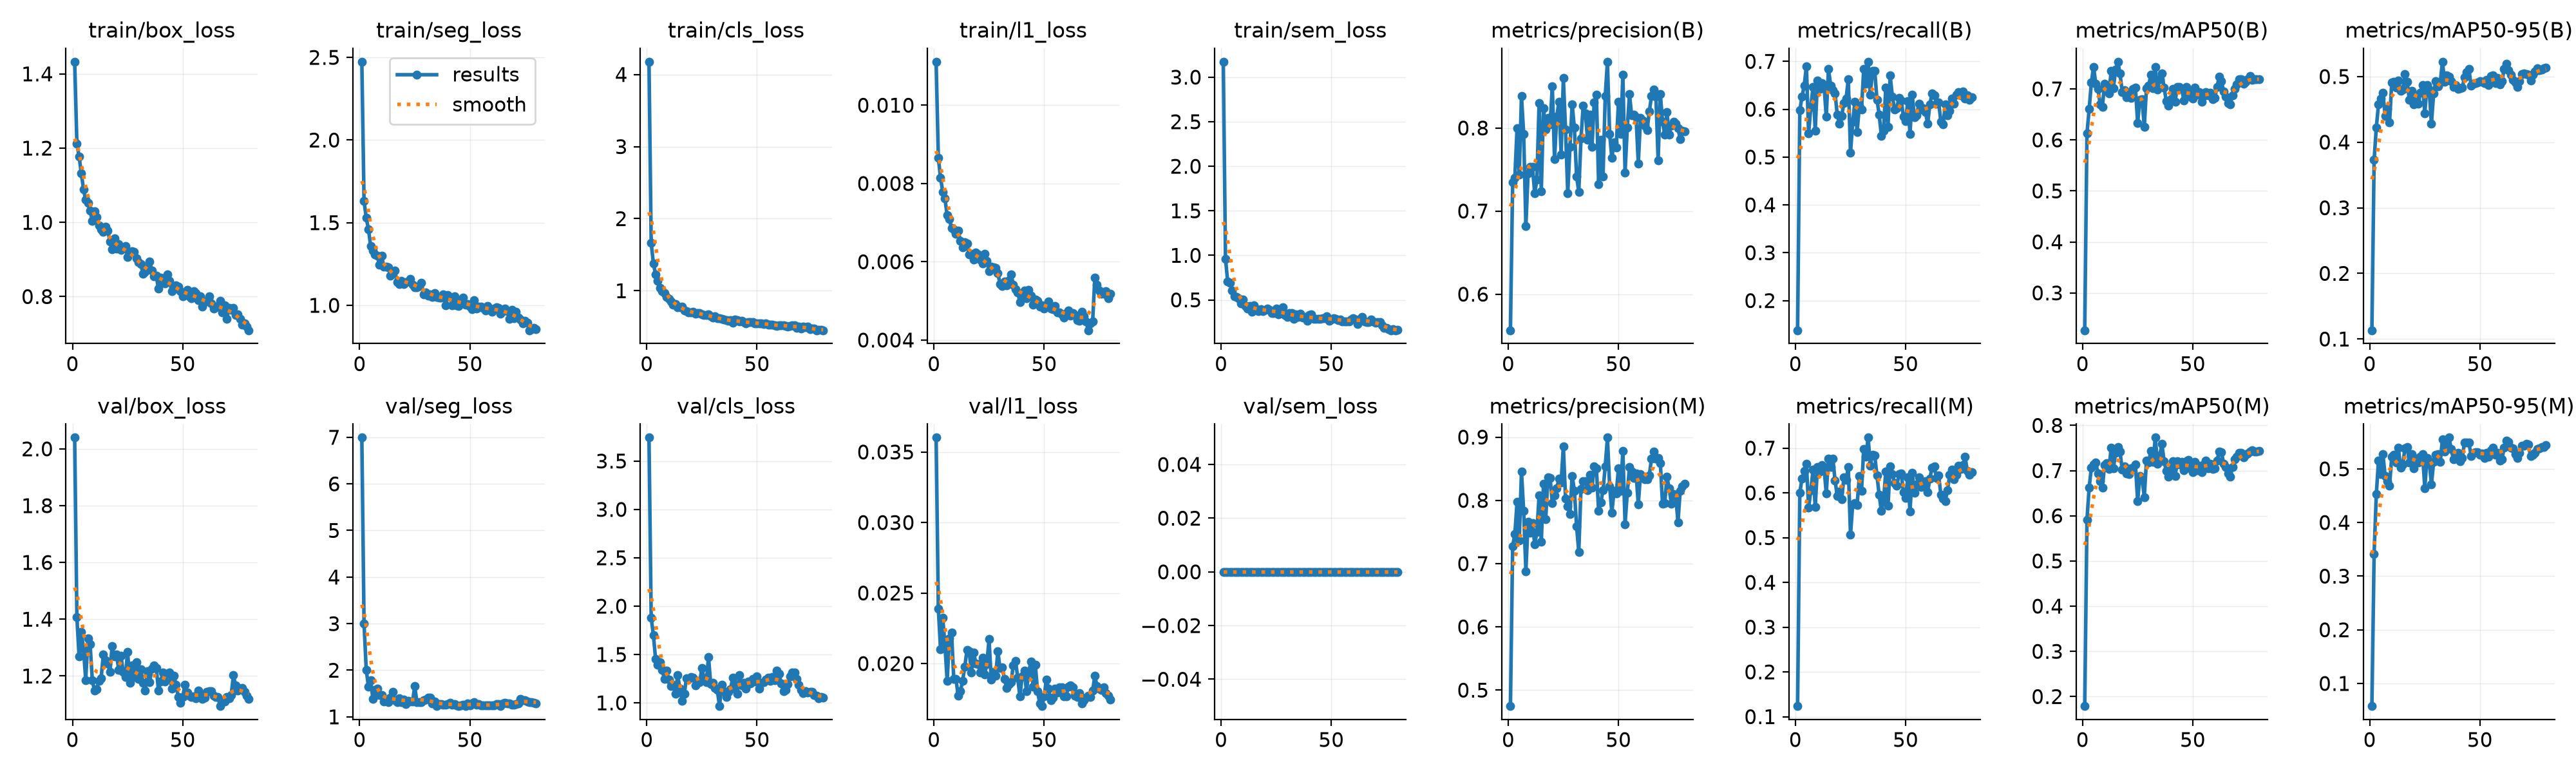

The data file committed next to this chart (first rows):
epoch, time, train/box_loss, train/seg_loss, train/cls_loss, train/l1_loss, train/sem_loss, metrics/precision(B), metrics/recall(B), metrics/mAP50(B), metrics/mAP50-95(B), metrics/precision(M), metrics/recall(M), metrics/mAP50(M), metrics/mAP50-95(M), val/box_loss, val/seg_loss, val/cls_loss, val/l1_loss, val/sem_loss, lr/pg0, lr/pg1, lr/pg2
1, 5.867, 1.433, 2.474, 4.177, 0.01111, 3.173, 0.5566, 0.138, 0.2268, 0.1134, 0.4747, 0.1236, 0.1788, 0.05773, 2.04, 6.993, 3.742, 0.03602, 0, 0.0004074, 0.0004074, 0.05967
2, 10.25, 1.212, 1.631, 1.661, 0.00865, 0.9625, 0.7344, 0.598, 0.6123, 0.3728, 0.7279, 0.6007, 0.5911, 0.3415, 1.407, 2.999, 1.881, 0.02389, 0, 0.0008139, 0.0008139, 0.01841
3, 14.59, 1.178, 1.528, 1.379, 0.00814, 0.7035, 0.7403, 0.6258, 0.6603, 0.4225, 0.7464, 0.6316, 0.6622, 0.4527, 1.268, 2.008, 1.702, 0.021, 0, 0.0009662, 0.0009662, 0.001892
4, 19.15, 1.133, 1.461, 1.228, 0.00779, 0.6941, 0.7996, 0.6495, 0.7123, 0.4574, 0.7976, 0.6488, 0.7068, 0.5153, 1.355, 1.649, 1.452, 0.02323, 0, 0.0009629, 0.0009629, 0.0009629
5, 23.51, 1.089, 1.358, 1.134, 0.00761, 0.6084, 0.7441, 0.6901, 0.7434, 0.4666, 0.7368, 0.6649, 0.7133, 0.4903, 1.297, 1.79, 1.396, 0.02131, 0, 0.0009505, 0.0009505, 0.0009505
6, 27.95, 1.06, 1.333, 1.039, 0.00719, 0.537, 0.8383, 0.5494, 0.7103, 0.4751, 0.8451, 0.5669, 0.7183, 0.5275, 1.186, 1.387, 1.419, 0.01876, 0, 0.0009381, 0.0009381, 0.0009381
7, 32.77, 1.053, 1.308, 0.9978, 0.00709, 0.5295, 0.7931, 0.605, 0.7006, 0.4401, 0.7837, 0.6053, 0.6942, 0.4868, 1.332, 1.577, 1.342, 0.02179, 0, 0.0009258, 0.0009258, 0.0009258
8, 37.17, 1.031, 1.301, 0.9645, 0.00686, 0.5202, 0.6817, 0.6465, 0.6693, 0.4511, 0.6882, 0.6515, 0.6759, 0.4773, 1.311, 1.6, 1.245, 0.02218, 0, 0.0009134, 0.0009134, 0.0009134
9, 41.55, 1.003, 1.245, 0.9102, 0.00683, 0.4636, 0.7458, 0.5556, 0.6651, 0.4297, 0.7662, 0.5682, 0.6623, 0.468, 1.185, 1.464, 1.332, 0.0189, 0, 0.000901, 0.000901, 0.000901
10, 46.01, 1.029, 1.298, 0.8879, 0.00672, 0.5009, 0.7531, 0.6601, 0.7102, 0.4909, 0.7487, 0.6576, 0.7129, 0.5225, 1.149, 1.461, 1.239, 0.01889, 0, 0.0008886, 0.0008886, 0.0008886
11, 50.38, 1.014, 1.233, 0.8552, 0.0068, 0.4296, 0.7531, 0.6418, 0.7063, 0.4923, 0.7641, 0.6479, 0.717, 0.5256, 1.154, 1.328, 1.172, 0.01772, 0, 0.0008762, 0.0008762, 0.0008762
12, 54.75, 0.9914, 1.233, 0.8052, 0.00653, 0.4047, 0.7214, 0.6544, 0.6915, 0.483, 0.7309, 0.662, 0.7039, 0.5118, 1.184, 1.368, 1.188, 0.01804, 0, 0.0008639, 0.0008639, 0.0008639
13, 59.1, 0.981, 1.231, 0.8128, 0.00637, 0.4318, 0.7376, 0.6501, 0.7355, 0.4937, 0.7496, 0.6574, 0.7507, 0.5399, 1.193, 1.31, 1.093, 0.01876, 0, 0.0008515, 0.0008515, 0.0008515
14, 63.49, 0.9749, 1.181, 0.7711, 0.0065, 0.3667, 0.8301, 0.584, 0.7018, 0.4781, 0.8079, 0.5982, 0.7044, 0.5018, 1.276, 1.409, 1.288, 0.01978, 0, 0.0008391, 0.0008391, 0.0008391
15, 67.79, 0.988, 1.203, 0.7709, 0.00646, 0.4423, 0.7241, 0.684, 0.7375, 0.4798, 0.7343, 0.6769, 0.7399, 0.5086, 1.255, 1.534, 1.15, 0.02096, 0, 0.0008268, 0.0008268, 0.0008268
16, 72.21, 0.9779, 1.209, 0.7834, 0.00618, 0.3951, 0.824, 0.6498, 0.7533, 0.5036, 0.8258, 0.6585, 0.7525, 0.5382, 1.243, 1.362, 1.023, 0.02086, 0, 0.0008144, 0.0008144, 0.0008144
17, 76.56, 0.9485, 1.138, 0.724, 0.00621, 0.3772, 0.7981, 0.6394, 0.7299, 0.4921, 0.7701, 0.6765, 0.7419, 0.5406, 1.215, 1.32, 1.091, 0.01934, 0, 0.000802, 0.000802, 0.000802
18, 80.87, 0.9272, 1.128, 0.7183, 0.00605, 0.3986, 0.812, 0.6331, 0.6939, 0.4642, 0.8366, 0.6276, 0.7017, 0.5117, 1.306, 1.399, 1.255, 0.0208, 0, 0.0007896, 0.0007896, 0.0007896
19, 85.18, 0.9567, 1.148, 0.7012, 0.00624, 0.3768, 0.8045, 0.5882, 0.6972, 0.4782, 0.8353, 0.5927, 0.7095, 0.5272, 1.27, 1.316, 1.251, 0.02002, 0, 0.0007772, 0.0007772, 0.0007772
20, 89.57, 0.9293, 1.127, 0.6969, 0.00618, 0.3854, 0.8505, 0.5693, 0.6833, 0.4572, 0.7952, 0.6027, 0.6932, 0.5009, 1.275, 1.369, 1.27, 0.01997, 0, 0.0007649, 0.0007649, 0.0007649
21, 93.89, 0.9412, 1.142, 0.7046, 0.00606, 0.4026, 0.7623, 0.5859, 0.6881, 0.4658, 0.8083, 0.5854, 0.6925, 0.5185, 1.22, 1.278, 1.261, 0.01936, 0, 0.0007525, 0.0007525, 0.0007525
22, 98.42, 0.9256, 1.145, 0.6776, 0.00596, 0.3856, 0.8137, 0.6128, 0.6829, 0.4591, 0.8194, 0.6342, 0.7047, 0.5118, 1.271, 1.338, 1.181, 0.02042, 0, 0.0007401, 0.0007401, 0.0007401
23, 102.8, 0.9301, 1.158, 0.6895, 0.0062, 0.3513, 0.8317, 0.622, 0.7006, 0.4756, 0.8339, 0.6291, 0.7069, 0.5229, 1.215, 1.327, 1.23, 0.01924, 0, 0.0007277, 0.0007277, 0.0007277
24, 107.1, 0.9364, 1.123, 0.6911, 0.00603, 0.354, 0.7683, 0.6627, 0.7022, 0.4867, 0.8286, 0.6573, 0.713, 0.5276, 1.196, 1.325, 1.211, 0.01997, 0, 0.0007154, 0.0007154, 0.0007154
25, 111.4, 0.9065, 1.11, 0.674, 0.00576, 0.4028, 0.8599, 0.5087, 0.6333, 0.444, 0.8854, 0.5061, 0.6322, 0.4639, 1.286, 1.658, 1.363, 0.02172, 0, 0.000703, 0.000703, 0.000703
26, 115.7, 0.9181, 1.111, 0.6631, 0.00588, 0.3383, 0.798, 0.5732, 0.6786, 0.4869, 0.8028, 0.5744, 0.6874, 0.5204, 1.176, 1.312, 1.254, 0.01886, 0, 0.0006906, 0.0006906, 0.0006906
27, 120.2, 0.922, 1.118, 0.6612, 0.00586, 0.3548, 0.7215, 0.6158, 0.6803, 0.4802, 0.7908, 0.5772, 0.684, 0.5142, 1.238, 1.317, 1.212, 0.01943, 0, 0.0006783, 0.0006783, 0.0006783
28, 124.5, 0.9196, 1.136, 0.6686, 0.00584, 0.4199, 0.7772, 0.5523, 0.6252, 0.4278, 0.7783, 0.5725, 0.6414, 0.471, 1.195, 1.309, 1.475, 0.01912, 0, 0.0006659, 0.0006659, 0.0006659
29, 128.9, 0.9032, 1.066, 0.6446, 0.00571, 0.3335, 0.8285, 0.6068, 0.7018, 0.474, 0.8389, 0.6378, 0.7219, 0.5126, 1.248, 1.353, 1.193, 0.02085, 0, 0.0006535, 0.0006535, 0.0006535
30, 133.2, 0.8933, 1.079, 0.6301, 0.00543, 0.3107, 0.8003, 0.5994, 0.7069, 0.4932, 0.8155, 0.6051, 0.7183, 0.5266, 1.189, 1.371, 1.208, 0.01966, 0, 0.0006411, 0.0006411, 0.0006411
31, 137.7, 0.8874, 1.06, 0.642, 0.00538, 0.3531, 0.7418, 0.6843, 0.7272, 0.4852, 0.7594, 0.6985, 0.7441, 0.5278, 1.223, 1.412, 1.154, 0.01973, 0, 0.0006287, 0.0006287, 0.0006287
32, 142, 0.8607, 1.066, 0.6143, 0.00549, 0.3507, 0.7233, 0.6526, 0.7016, 0.4908, 0.7187, 0.6807, 0.7189, 0.5131, 1.177, 1.408, 1.132, 0.01889, 0, 0.0006164, 0.0006164, 0.0006164
33, 146.5, 0.866, 1.05, 0.6152, 0.00539, 0.2884, 0.7873, 0.6992, 0.7432, 0.5226, 0.8184, 0.7235, 0.773, 0.5552, 1.148, 1.291, 0.9666, 0.01828, 0, 0.000604, 0.000604, 0.000604
34, 151, 0.8763, 1.076, 0.6106, 0.00553, 0.3359, 0.8271, 0.6301, 0.6984, 0.492, 0.8308, 0.6613, 0.7151, 0.5319, 1.217, 1.327, 1.188, 0.01856, 0, 0.0005916, 0.0005916, 0.0005916
35, 155.3, 0.8951, 1.049, 0.6037, 0.00567, 0.3062, 0.8177, 0.6807, 0.7191, 0.5017, 0.8302, 0.6854, 0.7331, 0.5439, 1.179, 1.238, 1.124, 0.01869, 0, 0.0005793, 0.0005793, 0.0005793
36, 159.6, 0.8709, 1.048, 0.5913, 0.00542, 0.3458, 0.7855, 0.6804, 0.7305, 0.4995, 0.8165, 0.6831, 0.7588, 0.5582, 1.226, 1.277, 1.061, 0.01988, 0, 0.0005669, 0.0005669, 0.0005669
37, 163.9, 0.8553, 1.047, 0.584, 0.0053, 0.3028, 0.8162, 0.6202, 0.7027, 0.4927, 0.8401, 0.6392, 0.721, 0.5364, 1.237, 1.281, 1.112, 0.02019, 0, 0.0005545, 0.0005545, 0.0005545
38, 168.3, 0.8566, 1.067, 0.5909, 0.00522, 0.3085, 0.7775, 0.5892, 0.6761, 0.4845, 0.82, 0.5956, 0.6987, 0.5176, 1.229, 1.266, 1.141, 0.01901, 0, 0.0005421, 0.0005421, 0.0005421
39, 172.8, 0.8213, 0.9993, 0.5566, 0.00497, 0.2651, 0.8309, 0.5447, 0.6674, 0.4872, 0.8538, 0.5592, 0.6864, 0.5208, 1.15, 1.264, 1.261, 0.01765, 0, 0.0005297, 0.0005297, 0.0005297
40, 177.1, 0.8513, 1.061, 0.6007, 0.00519, 0.3285, 0.8404, 0.5552, 0.6792, 0.4813, 0.8503, 0.583, 0.7021, 0.5294, 1.181, 1.277, 1.186, 0.01907, 0, 0.0005174, 0.0005174, 0.0005174
41, 181.6, 0.8495, 1.049, 0.593, 0.00527, 0.3373, 0.7323, 0.6447, 0.6997, 0.4822, 0.7833, 0.6478, 0.7207, 0.5147, 1.213, 1.308, 1.093, 0.01948, 0, 0.000505, 0.000505, 0.000505
42, 185.9, 0.8351, 1.001, 0.5704, 0.00506, 0.2845, 0.786, 0.5628, 0.6751, 0.4827, 0.7971, 0.5707, 0.6876, 0.52, 1.181, 1.259, 1.289, 0.01803, 0, 0.0004926, 0.0004926, 0.0004926
43, 190.4, 0.8592, 1.056, 0.5843, 0.00528, 0.2882, 0.7415, 0.6703, 0.7041, 0.4989, 0.8159, 0.6587, 0.7204, 0.5492, 1.208, 1.274, 1.18, 0.01937, 0, 0.0004802, 0.0004802, 0.0004802
44, 194.8, 0.8418, 1.001, 0.5629, 0.00514, 0.2837, 0.8385, 0.6263, 0.7036, 0.5069, 0.8538, 0.6425, 0.7137, 0.5494, 1.213, 1.248, 1.207, 0.02016, 0, 0.0004679, 0.0004679, 0.0004679
45, 199.3, 0.815, 0.9972, 0.5508, 0.00491, 0.2883, 0.8797, 0.5999, 0.7006, 0.512, 0.8992, 0.6216, 0.72, 0.5488, 1.156, 1.23, 1.144, 0.01836, 0, 0.0004555, 0.0004555, 0.0004555
46, 203.7, 0.8248, 1.031, 0.5658, 0.00504, 0.2929, 0.7931, 0.6027, 0.6772, 0.4857, 0.8226, 0.6158, 0.701, 0.5243, 1.202, 1.249, 1.221, 0.0199, 0, 0.0004431, 0.0004431, 0.0004431
47, 208.3, 0.8299, 1.045, 0.5622, 0.005, 0.2933, 0.7639, 0.6238, 0.7033, 0.4891, 0.7807, 0.6416, 0.7201, 0.5294, 1.169, 1.256, 1.204, 0.01804, 0, 0.0004307, 0.0004307, 0.0004307
48, 212.8, 0.827, 1.003, 0.5618, 0.00485, 0.3135, 0.7828, 0.618, 0.6931, 0.4905, 0.8149, 0.6439, 0.7233, 0.5306, 1.127, 1.233, 1.246, 0.01719, 0, 0.0004184, 0.0004184, 0.0004184
49, 217.3, 0.8145, 1.007, 0.5463, 0.00489, 0.2678, 0.7767, 0.5852, 0.6846, 0.4909, 0.8108, 0.6021, 0.7049, 0.531, 1.105, 1.285, 1.218, 0.01698, 0, 0.000406, 0.000406, 0.000406
50, 221.8, 0.8006, 0.994, 0.55, 0.0048, 0.2828, 0.8312, 0.5755, 0.6814, 0.4926, 0.8506, 0.5886, 0.6966, 0.5259, 1.126, 1.249, 1.272, 0.01765, 0, 0.0003936, 0.0003936, 0.0003936
51, 226.4, 0.8066, 0.9747, 0.5508, 0.00487, 0.292, 0.7929, 0.6165, 0.7021, 0.4918, 0.8154, 0.634, 0.7195, 0.5291, 1.169, 1.281, 1.148, 0.01887, 0, 0.0003813, 0.0003813, 0.0003813
52, 231, 0.8172, 1.03, 0.5456, 0.00498, 0.2886, 0.8639, 0.5483, 0.6885, 0.4896, 0.8785, 0.5584, 0.7003, 0.5208, 1.143, 1.322, 1.209, 0.01821, 0, 0.0003689, 0.0003689, 0.0003689
53, 235.5, 0.8013, 0.9821, 0.538, 0.00481, 0.2692, 0.7465, 0.63, 0.6942, 0.4945, 0.7623, 0.6448, 0.7105, 0.5295, 1.13, 1.258, 1.215, 0.01742, 0, 0.0003565, 0.0003565, 0.0003565
54, 240.1, 0.7949, 0.9933, 0.5511, 0.00478, 0.2826, 0.8002, 0.5833, 0.6742, 0.4868, 0.8117, 0.6004, 0.6965, 0.5224, 1.127, 1.268, 1.24, 0.01758, 0, 0.0003441, 0.0003441, 0.0003441
55, 244.6, 0.8146, 0.9922, 0.533, 0.00487, 0.2605, 0.8405, 0.5877, 0.6867, 0.5012, 0.8523, 0.6183, 0.7137, 0.5348, 1.128, 1.253, 1.262, 0.01823, 0, 0.0003318, 0.0003318, 0.0003318
56, 249, 0.809, 0.9845, 0.5263, 0.0047, 0.2574, 0.8149, 0.611, 0.694, 0.5013, 0.8453, 0.6342, 0.7218, 0.5397, 1.122, 1.251, 1.224, 0.01793, 0, 0.0003194, 0.0003194, 0.0003194
57, 253.4, 0.7904, 0.9675, 0.525, 0.0047, 0.2617, 0.8161, 0.5991, 0.6868, 0.4896, 0.8352, 0.6138, 0.7057, 0.5264, 1.149, 1.244, 1.267, 0.0183, 0, 0.000307, 0.000307, 0.000307
58, 257.8, 0.8008, 0.9943, 0.5237, 0.00466, 0.2572, 0.8132, 0.6022, 0.6921, 0.4976, 0.8429, 0.6207, 0.7153, 0.5301, 1.136, 1.249, 1.234, 0.01832, 0, 0.0002946, 0.0002946, 0.0002946
59, 262.1, 0.7737, 0.9798, 0.5096, 0.00458, 0.2822, 0.7573, 0.5945, 0.6804, 0.4881, 0.7937, 0.6266, 0.7032, 0.5154, 1.118, 1.249, 1.335, 0.01769, 0, 0.0002823, 0.0002823, 0.0002823
60, 266.5, 0.7859, 0.959, 0.5222, 0.00469, 0.294, 0.8119, 0.5696, 0.6819, 0.4925, 0.8417, 0.6017, 0.7054, 0.5182, 1.124, 1.245, 1.299, 0.01765, 0, 0.0002699, 0.0002699, 0.0002699
... 20 more rows
